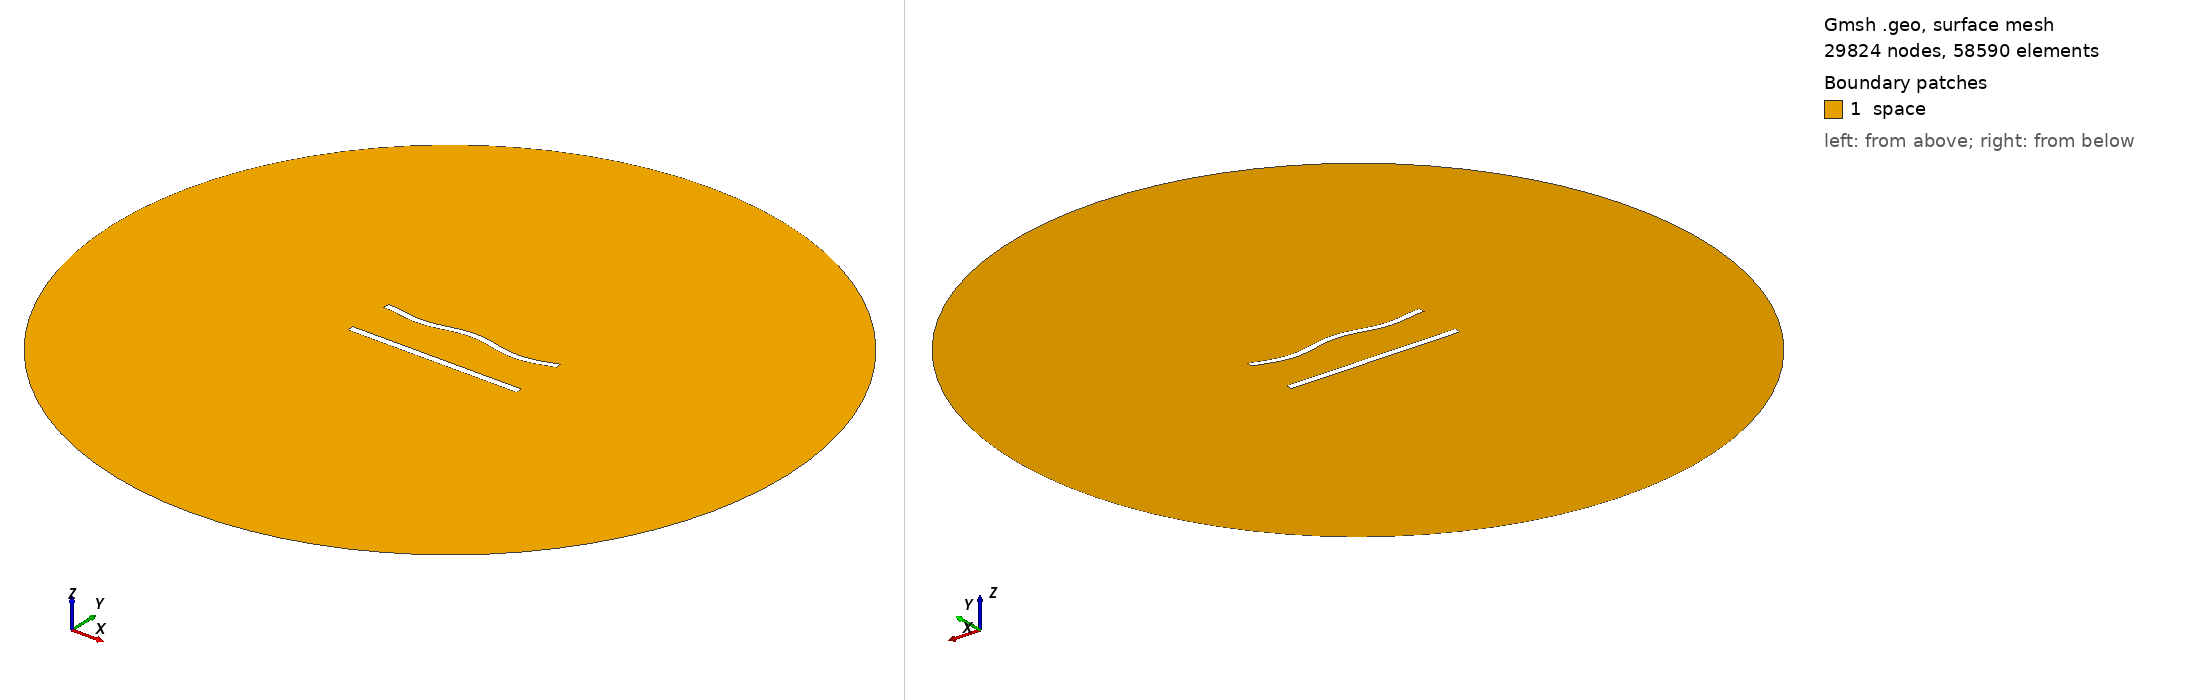

Gmsh geometry script, surface-meshed: 29824 nodes, 58590 surface elements. Boundary patches (legend numbers): 1 space. Left view from above one corner, right view from below the opposite corner. Legend entries are the model's physical surfaces. The drawing asked Gmsh for element sizes between 1% and 20% of the model's largest extent; the script's own settings can give other sizes.

=== 688.geo (drawn) ===
//---------------------------------------
// Geometry kernel
//---------------------------------------

SetFactory("OpenCASCADE");



//---------------------------------------
// Parameters of the geometry
//---------------------------------------

// Overetch of the upper plate
overetch = 0.125;

// Distance between the plates
distance = 27.5;

// Discretization over the x axis (for the deformation)
nx = 50; 

// Length of the plate
L = 100 - overetch; 

// Number of modes
n = 4; 

// 1st mode coefficient
coeff(1) = 0.0;
beta(1) = 0.596864 * 3.1415926535 / L;

// 2nd mode coefficient
coeff(2) = 0.0;
beta(2) = 1.49418 * 3.1415926535 / L;

// 3rd mode coefficient
coeff(3) = 0.0;
beta(3) = 2.50025 * 3.1415926535 / L;

// 4th mode coefficient
coeff(4) = -1.5;
beta(4) = 3.49999 * 3.1415926535 / L;



//---------------------------------------
// Upper plate (deformed rectangle)
//---------------------------------------

// Coordiantes of the upper plate
xmin = -50;
xmax = 50 - overetch;

// Height of the upper plate
yheight = 4 - 2 * overetch;

// Indexes of the points
UpperID[] = {};
LowerID[] = {};
LeftID[] = {};
RightID[] = {};

// Point index
p = 1;

// Horizontal edges
For i In {1:nx}
    x = xmin + (i-1)*(xmax - xmin)/(nx-1);

    y_bottom = distance / 2 + overetch;
    For j In {1:n}
        C = (Cosh(beta(j)*L) + Cos(beta(j)*L)) / (Sinh(beta(j)*L) + Sin(beta(j)*L));
        y_bottom  = y_bottom + coeff(j) * (Cosh(beta(j)*(x+50)) - Cos(beta(j)*(x+50)) - C * (Sinh(beta(j)*(x+50)) - Sin(beta(j)*(x+50))));
    EndFor

    y_top = y_bottom + yheight;

    Point(p) = {x, y_top, 0, 1.0};
    UpperID[i] = p;
    p = p + 1;

    Point(p) = {x, y_bottom, 0, 1.0};
    LowerID[i] = p;
    p = p + 1;
EndFor

// Create point lists
UpperPts[] = {}; LowerPts[] = {};
For i In {1:nx}
  UpperPts[] += {UpperID[i]};
  LowerPts[] += {LowerID[i]};
EndFor

// Build splines
Spline(1) = {UpperPts[]};
Spline(2) = {LowerPts[]};
Line(3) = {LowerPts[nx-1], UpperPts[nx-1]};
Line(4) = {LowerPts[0], UpperPts[0]};

// Build the plane surface
Curve Loop(1) = {2, 3, -1, -4};
Plane Surface(1) = {1};



//---------------------------------------
// Lower plate (rectangle)
//---------------------------------------

// Vertices
Point(1001) = {-50, -distance/2, 0, 1.0};
Point(1002) = { 50, -distance/2, 0, 1.0};
Point(1003) = { 50,  -distance/2 + 4, 0, 1.0};
Point(1004) = {-50,  -distance/2 + 4, 0, 1.0};

// Edges
Line(5) = {1001, 1002};
Line(6) = {1002, 1003};
Line(7) = {1003, 1004};
Line(8) = {1004, 1001};

// Plane surface
Line Loop(2) = {5, 6, 7, 8};
Plane Surface(2) = {2}; 



//---------------------------------------
// Outer (fictious) boundary
//---------------------------------------

// Points
Point(1005) = {0, 0, 0};       // Center
Point(1006) = {200, 0, 0};     // Start point
Point(1007) = {0, 200, 0};     // 90 degrees
Point(1008) = {-200, 0, 0};    // 180 degrees
Point(1009) = {0, -200, 0};    // 270 degrees

// Circle arcs (each needs start, center, end)
Circle(9) = {1006, 1005, 1007};
Circle(10) = {1007, 1005, 1008};
Circle(11) = {1008, 1005, 1009};
Circle(12) = {1009, 1005, 1006};

// Plane surface for the entire domain
Curve Loop(3) = {9, 10, 11, 12};
Surface(3) = {3};

// Subtract the plates from the whole domain to obtain the actual domain where we want to solve the equations
BooleanDifference{ Surface{3}; Delete; }{ Surface{1}; Surface{2}; Delete; }




//---------------------------------------
// Transfinite Lines/Curves
//---------------------------------------

// Set the number of points on the boundaries
r = 6;
d = 0.15;

// Plates
Transfinite Curve {1} = 50*r/4 Using Progression 1;
Transfinite Line {2} = 50*r Using Progression 1;
Transfinite Curve {3, 4} = 2*r Using Progression 1+d;
Transfinite Line {5} = 50*r/4 Using Progression 1;
Transfinite Line {7} = 50*r Using Progression 1;
Transfinite Line {6} = 2*r Using Progression 1-d;
Transfinite Line {8} = 2*r Using Progression 1+d;

// Outer boundary
Transfinite Line {9, 10, 11, 12} = 20 Using Progression 1;



//---------------------------------------
// Physical groups
//---------------------------------------                

// Physical curves (boundaries)
Physical Line("force_segment", 10) = {2};
Physical Line("upper_plate", 11) = {1, 3, 4};
Physical Line("lower_plate", 12) = {5, 6, 7, 8};
Physical Line("boundary", 20) = {9, 10, 11, 12};

// Physical Surfaces
Physical Surface("space", 30) = {3};



//---------------------------------------
// 6. Generate the Mesh
//---------------------------------------

// 2D mesh generation
Mesh 2;
